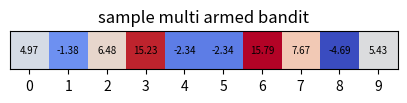

Reproduce this figure in Python. (Note: this script raises an exception after producing the figure.)
import numpy as np
import matplotlib.pyplot as plt

# Env setting

np.random.seed(42)
variance = 10
noise = 5
horizon = 20
num = 300
mean = [50, 0, -50]

mix_env = np.random.normal(mean[1], variance, 10 * num).reshape(num, 10)
pos_env = np.random.normal(mean[0], variance, 10 * num).reshape(num, 10)
neg_env = np.random.normal(mean[2], variance, 10 * num).reshape(num, 10)
tot_env = [pos_env, mix_env, neg_env]
env_name = ['pos', 'mix', 'neg']

def select_arm(n, env) : # select bandit w/ noise
    return env[n] + np.random.normal(0, noise)

ex = mix_env[0, :]
plt.figure(figsize=(5, 2))
plt.title("sample multi armed bandit")
plt.imshow(ex.reshape(1, -1), origin='lower', cmap = 'coolwarm')
for i in range(10) :
    plt.text(i, 0, f"{ex[i]:.2f}", ha='center', va='center', color='black', fontsize=7)
plt.xticks([i for i in range(10)])
plt.yticks([])
plt.savefig('images/sample env.png')


# Agent simulation - Kalman Filter based
strategy = ['generic UCB', 'relative prospect UCB', 'prospect UCB', 'relative prospect UCB (inner)']
def simulate(option, env, mean, hori = horizon) :
    al, rl = [], []
    result, switch, directed, random = 0, 0, 0, 0

    mu_post = np.array([mean for i in range(10)])
    sigma_post = np.array([10 for i in range(10)])
    sigma_0 = 10

    for t in range(hori):
        action = get_action(mu_post, sigma_post, option, result)
        reward = select_arm(action, env)

        al.append(action)
        rl.append(reward)
        result += reward

        K_t = sigma_post[action] / (sigma_post[action] + sigma_0)
        sigma_post[action] = (1-K_t) * sigma_post[action]
        mu_post[action] += K_t * (reward - mu_post[action])

    for t in range(1, hori) :
        if(al[t-1] != al[t]) :
            switch += 1 / (hori-1)

    return al, rl, result, switch

def prospect(x, alpha=0.88, beta=0.88, lam=2.25):
    if isinstance(x, (float, int)):
        if x >= 0:
            return  np.power(x, alpha)
        else:
            return  -lam * np.power(-x, beta)
    elif isinstance(x, np.ndarray):
        util = np.empty_like(x, dtype=float)

        pos = x >= 0
        neg = x < 0

        util[pos] = np.power(x[pos], alpha)
        util[neg] = -lam * np.power(-x[neg], beta)

        return util

def get_action(mean, variance, option, result) :
    if (option == 0) : # generic UCB
        return np.argmax(mean + variance)
    elif (option == 1) : # relatvie prospect UCB
        return np.argmax(prospect(mean + result) - prospect(result) + variance)
    elif (option == 2) : # prospect UCB
        return np.argmax(prospect(mean) + variance)
    elif (option == 3) : # relative prospect UCB (inner)
        return np.argmax(prospect(mean + variance + result) - prospect(result))
 
    return 0


result_r = [[], [], []] # env * strategy * trial * horizon
tot_r = [[], [], []] # env * strategy * trial
switch = [[], [], []] # env * strategy * trial
for i in range(4):
    for e in range(3):
        result_r[e].append([])
        tot_r[e].append([])
        switch[e].append([])

    for t in range(num):
        for e in range(3):
            env_input = tot_env[e][t, :]
            _, r, total, s = simulate(i, env_input, mean[e])
            result_r[e][i].append(np.cumsum(r))
            tot_r[e][i].append(total)
            switch[e][i].append(s)

x = [i for i in range(horizon)]
for e in range(3) :
    plt.figure(figsize=(6, 5))
    plt.title('Reward accumulation over strategies, ' + env_name[e])
    for i in range(4) :
        data = result_r[e][i]
        plt.plot(x, np.mean(data, axis = 0), linestyle='-', marker='o', label=strategy[i])
        q1 = np.percentile(data, 25, axis = 0)
        q3 = np.percentile(data, 75, axis = 0)

        plt.fill_between(x, q1, q3, alpha = 0.2)
    plt.xlabel("Trial")
    plt.xticks([i for i in range(horizon)])
    plt.ylabel("Accumulated Reward")
    plt.legend()
    plt.grid(True)
    plt.tight_layout()
    plt.savefig('images/reward accumulationm, ' + env_name[e] + '.png')

for e in range(3) :
    plt.figure(figsize=(9, 5))
    plt.title('Reward over strategies, ' + env_name[e])
    data = np.mean(tot_r[e], axis=1) 
    q1 = np.percentile(tot_r[e], 25, axis=1)
    q3 = np.percentile(tot_r[e], 75, axis=1) 
    err = np.vstack([data - q1, q3 - data]) 
    plt.bar([i for i in range(4)], data, yerr = err, width = 0.6, error_kw={
    'ecolor': 'gray',
    'capsize': 4,
    'capthick': 1.5,
    'linestyle': '--'
})
    plt.xlabel("Trial")
    plt.xticks([i for i in range(4)], strategy)
    for i, val in enumerate(np.mean(tot_r[e], axis = 1)):
        plt.text(i, val, f"{val:.3f}", ha='center', va='bottom', fontsize=10)
    plt.ylabel("Reward")
    plt.grid(True)
    plt.tight_layout()
    plt.savefig('images/total reward over strategies, ' + env_name[e] + '.png')

for e in range(3) :
    plt.figure(figsize=(9, 5))
    plt.title('Switch over strategies, ' + env_name[e])
    data = np.mean(switch[e], axis=1) 
    q1 = np.percentile(switch[e], 25, axis=1)
    q3 = np.percentile(switch[e], 75, axis=1) 
    err = np.vstack([data - q1, q3 - data]) 
    plt.bar([i for i in range(4)], data, yerr = err, width = 0.6, error_kw={
    'ecolor': 'gray',
    'capsize': 4,
    'capthick': 1.5,
    'linestyle': '--'
})
    plt.xlabel("Trial")
    plt.xticks([i for i in range(4)], strategy)
    for i, val in enumerate(np.mean(switch[e], axis = 1)):
        plt.text(i, val, f"{val:.3f}", ha='center', va='bottom', fontsize=10)
    plt.ylabel("Switch ratio")
    plt.grid(True)
    plt.tight_layout()
    plt.savefig('images/switch over strategies, ' + env_name[e] + '.png')

"""
switch = [0 for i in range(4)]
for s in range(4) :
    for i in range(1, horizon) :
        if (a[s][i-1] != a[s][i]) :
            switch[s] += 1
    switch[s] /= (horizon-1)

plt.figure(figsize=(10, 5))
plt.title('# of Switches over strategies')
plt.bar([i for i in range(4)], switch, width = 0.6)
plt.xticks([i for i in range(4)], strategy)
for i, val in enumerate(switch):
    plt.text(i, val - 0.05, f"{val:.3f}", ha='center', va='bottom', fontsize=10, color="white")
plt.savefig('switch rate.png')
"""
